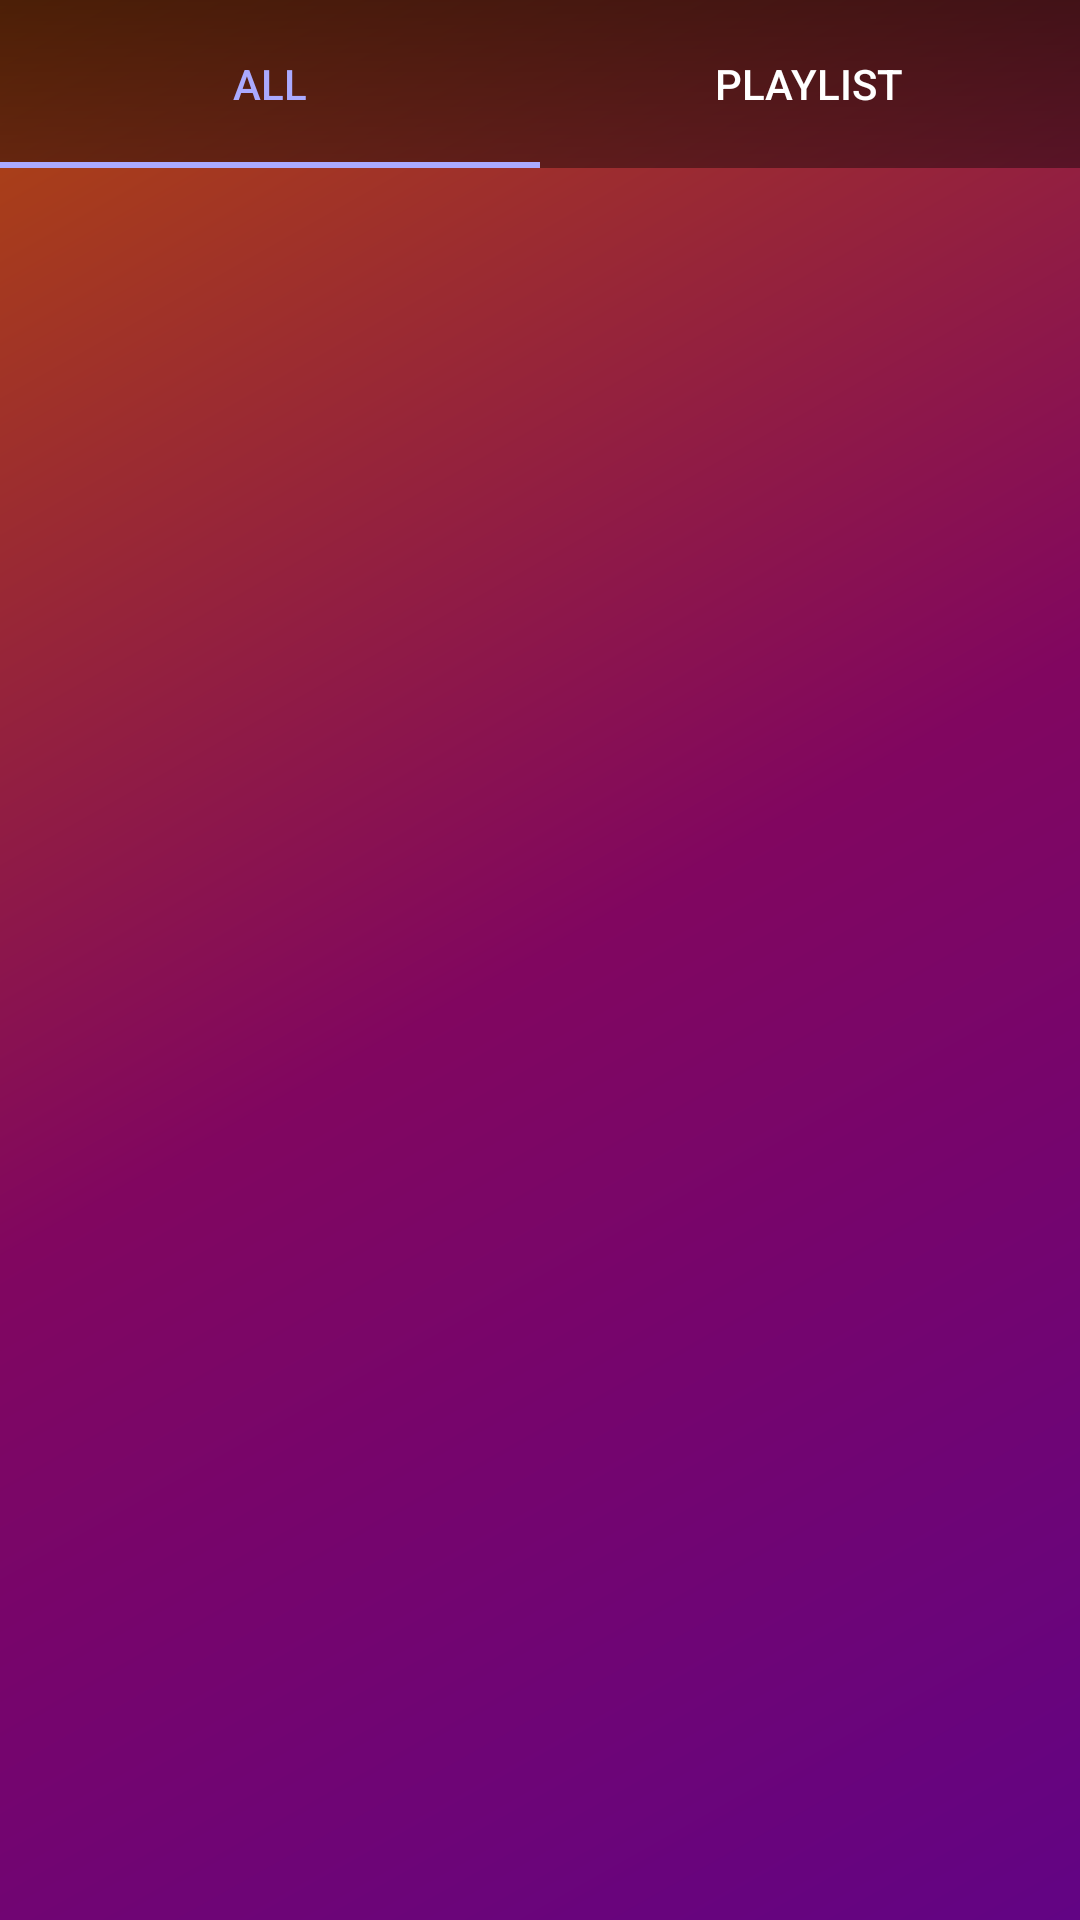

Layout XML and referenced resources for this Android screen:
<!-- AndroidManifest.xml: application theme Theme.MellowSphere -->
<!-- res/layout/fragment_homepage.xml -->
<?xml version="1.0" encoding="utf-8"?>
<LinearLayout xmlns:android="http://schemas.android.com/apk/res/android"
    xmlns:app="http://schemas.android.com/apk/res-auto"
    xmlns:tools="http://schemas.android.com/tools"
    android:layout_width="match_parent"
    android:layout_height="match_parent"
    tools:context=".Homepage"
    android:orientation="vertical">

    <com.google.android.material.tabs.TabLayout
        android:id="@+id/tabs"
        android:layout_width="match_parent"
        android:layout_height="?actionBarSize"
        android:background="@drawable/titlebar_drawable_2"
        app:tabTextColor="#FFF"
        app:tabIndicatorColor="#AAF"
        app:tabSelectedTextColor="#AAF">

        <com.google.android.material.tabs.TabItem
            android:layout_width="wrap_content"
            android:layout_height="wrap_content"
            android:text="All" />

        <com.google.android.material.tabs.TabItem
            android:layout_width="wrap_content"
            android:layout_height="wrap_content"
            android:text="Playlist" />

    </com.google.android.material.tabs.TabLayout>

    <androidx.viewpager2.widget.ViewPager2
        android:id="@+id/viewPager2"
        android:layout_width="match_parent"
        android:layout_height="match_parent"/>

</LinearLayout>
<!-- resources referenced by this layout -->
<resources>
  <!-- drawable titlebar_drawable_2 (drawable) -->
  <?xml version="1.0" encoding="utf-8"?>
  <shape xmlns:android="http://schemas.android.com/apk/res/android">
      <gradient
          android:startColor="#91000000"
          android:endColor="#66000000"
          android:angle="270"/>
  </shape>
  <style name="Theme.MellowSphere" parent="Base.Theme.MellowSphere" />
  <style name="Base.Theme.MellowSphere" parent="Theme.AppCompat.Light.NoActionBar">
          
          
          <item name="android:statusBarColor" tools:targetApi="1">@color/statusBar</item>
          <item name="android:navigationBarColor" tools:targetApi="1">@color/navBar</item>
          <item name="android:windowBackground">@drawable/custom_background_1</item>
      </style>
  <color name="statusBar">#DF000000</color>
  <color name="navBar">#000000</color>
  <!-- drawable custom_background_1 (drawable) -->
  <?xml version="1.0" encoding="utf-8"?>
  <shape xmlns:android="http://schemas.android.com/apk/res/android">
  
      <gradient
          android:startColor="#AF470E"
          android:centerColor="#810660"
          android:endColor="#620484"
          android:type="linear"
          android:angle="315"/>
  
  </shape>
</resources>
